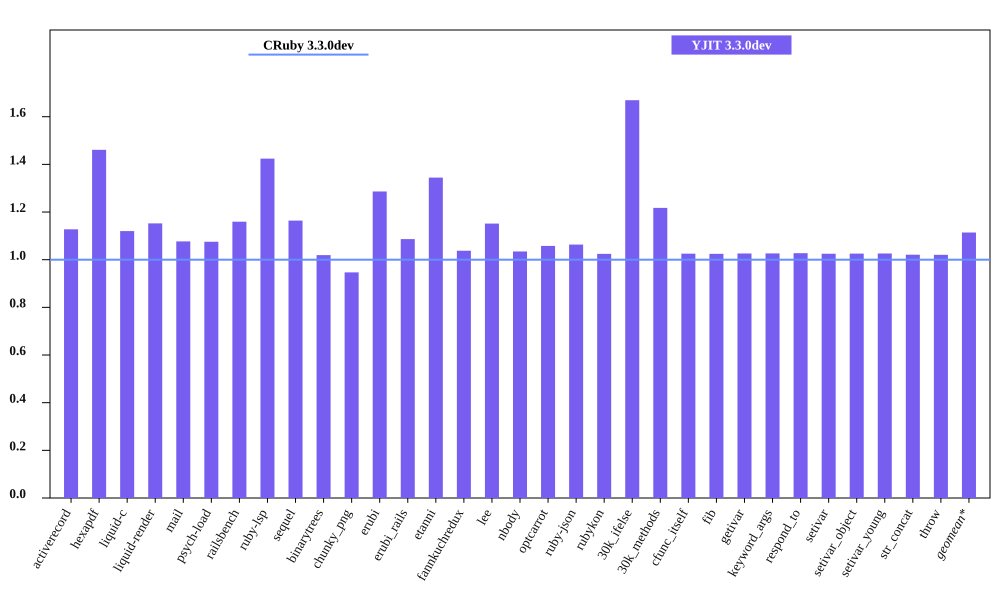

The data file committed next to this chart (first rows):
bench, CRuby 3.3.0dev mem (MiB), YJIT 3.3.0dev mem (MiB), Inline Code, Outlined Code, YJIT Mem overhead
activerecord, 45.62, 51.44, 2, 2
hexapdf, 243.6, 355.9, 3, 3
liquid-c, 32.4, 36.29, 1, 1
liquid-render, 28.2, 32.49, 1, 1
mail, 41.32, 44.5, 2, 2
psych-load, 28.39, 30.52, 1, 1
railsbench, 96.05, 111.4, 4, 4
ruby-lsp, 87.45, 124.5, 9, 9
sequel, 32.5, 37.83, 2, 2
binarytrees, 21.52, 21.93, 1, 1
chunky_png, 43.3, 40.99, 1, 1
erubi, 128.9, 165.7, 1, 1
erubi_rails, 93.09, 101.1, 3, 3
etanni, 147.1, 197.8, 1, 1
fannkuchredux, 15.71, 16.3, 1, 1
lee, 25.98, 29.92, 1, 1
nbody, 15.62, 16.16, 1, 1
optcarrot, 50.16, 53.06, 1, 1
ruby-json, 16.26, 17.29, 1, 1
rubykon, 50.11, 51.34, 1, 1
30k_ifelse, 57.64, 96.22, 9, 9
30k_methods, 46.54, 56.65, 3, 3
cfunc_itself, 15.59, 15.99, 1, 1
fib, 15.59, 15.98, 1, 1
getivar, 15.6, 16, 1, 1
keyword_args, 15.59, 16, 1, 1
respond_to, 15.6, 16.02, 1, 1
setivar, 15.66, 16.05, 1, 1
setivar_object, 15.6, 16, 1, 1
setivar_young, 15.6, 16, 1, 1
str_concat, 98.3, 100.4, 1, 1
throw, 15.71, 16.04, 1, 1
